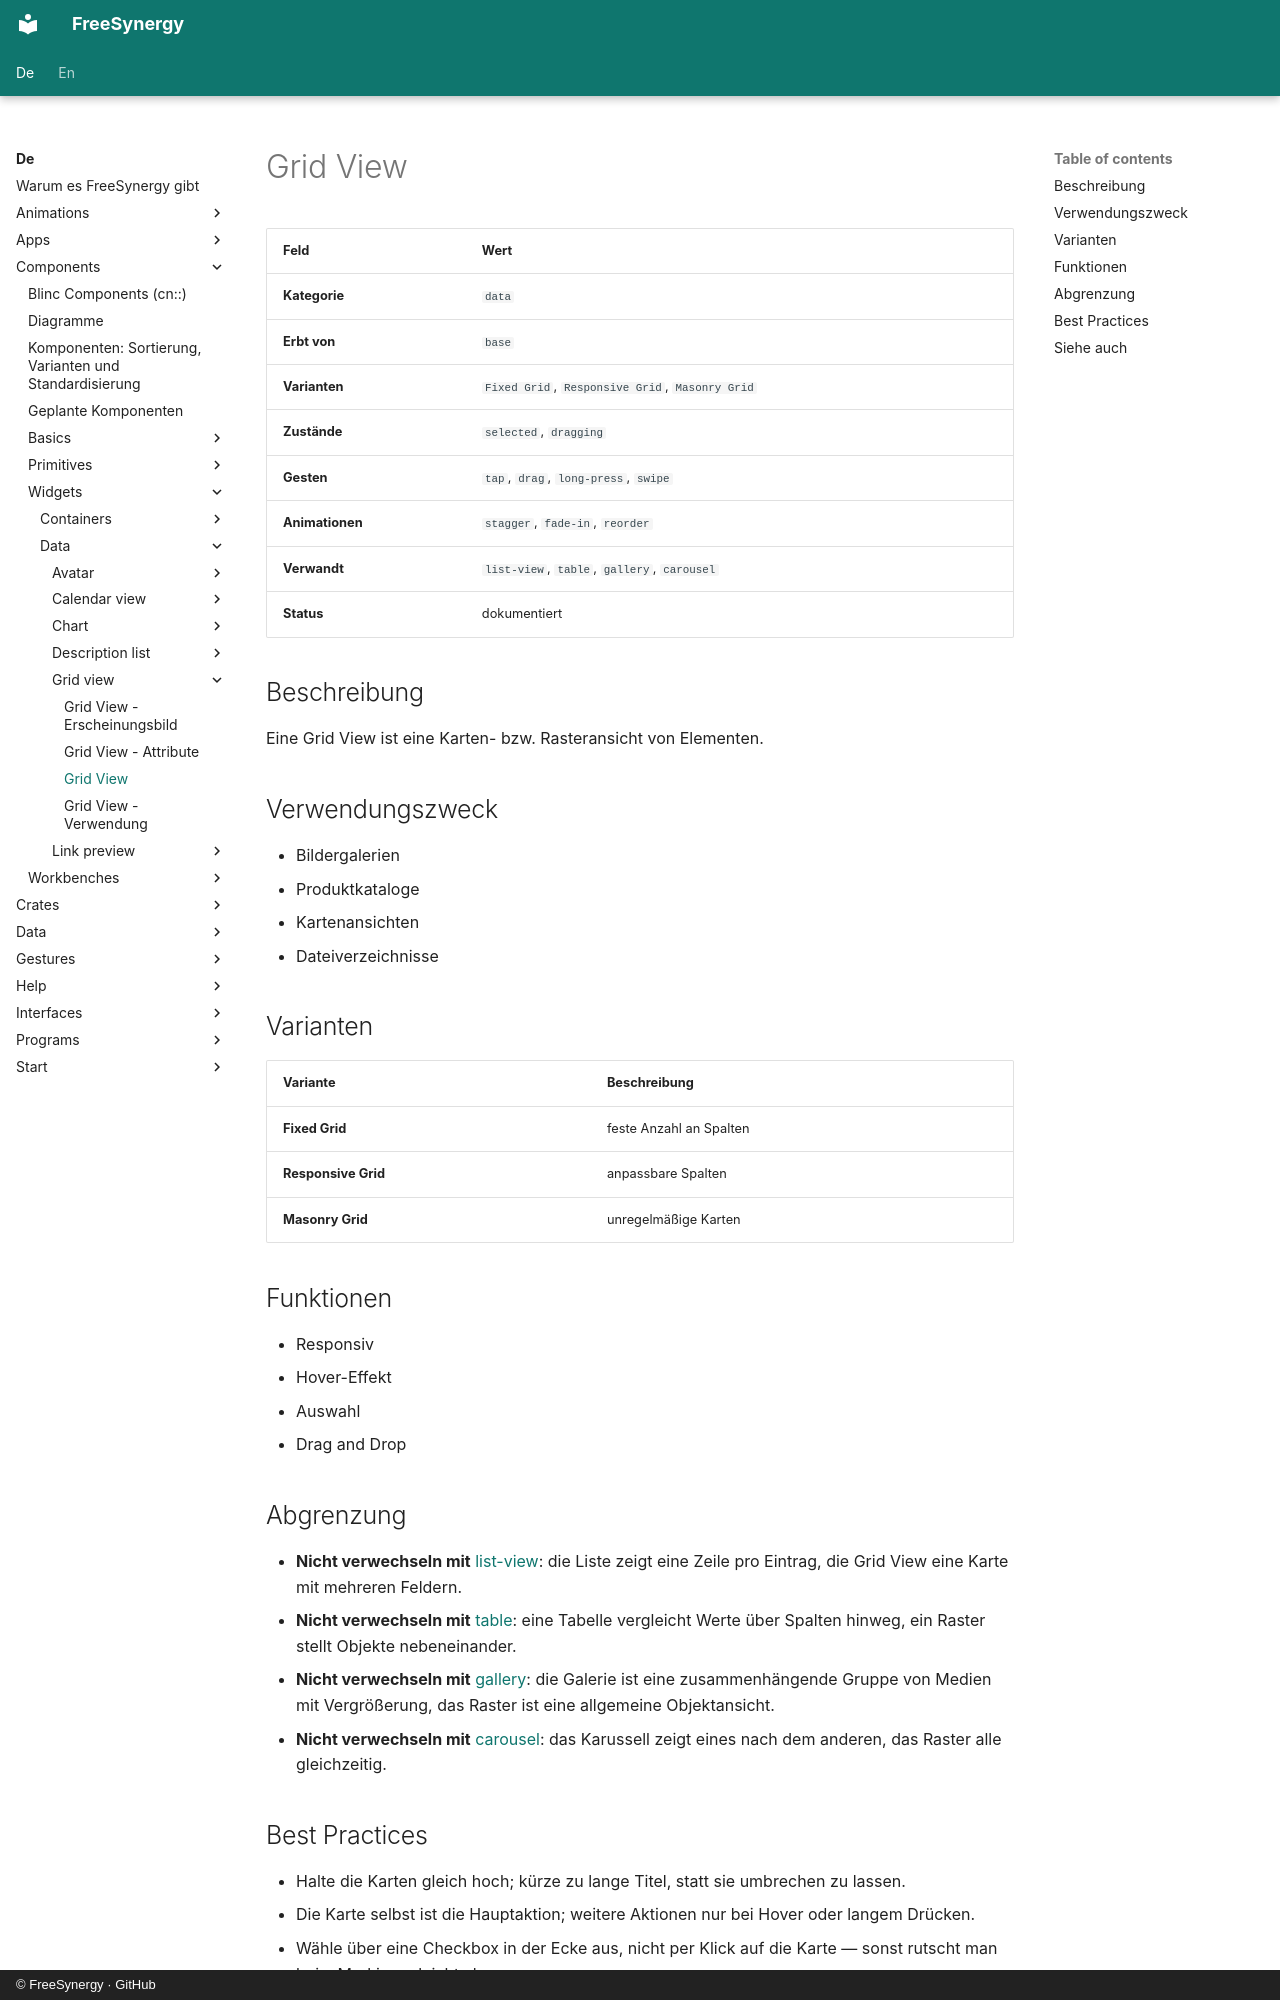

repository: FreeSynergy/fs-documentation · page: de/components/widgets/data/grid-view/description/index.html · generator: mkdocs · copyright: © FreeSynergy · GitHub

# Grid View

| Feld | Wert |
|------|------|
| **Kategorie** | `data` |
| **Erbt von** | `base` |
| **Varianten** | `Fixed Grid`, `Responsive Grid`, `Masonry Grid` |
| **Zustände** | `selected`, `dragging` |
| **Gesten** | `tap`, `drag`, `long-press`, `swipe` |
| **Animationen** | `stagger`, `fade-in`, `reorder` |
| **Verwandt** | `list-view`, `table`, `gallery`, `carousel` |
| **Status** | dokumentiert |

## Beschreibung
Eine Grid View ist eine Karten- bzw. Rasteransicht von Elementen.

## Verwendungszweck

- Bildergalerien
- Produktkataloge
- Kartenansichten
- Dateiverzeichnisse

## Varianten

| Variante | Beschreibung |
|----------|--------------|
| **Fixed Grid** | feste Anzahl an Spalten |
| **Responsive Grid** | anpassbare Spalten |
| **Masonry Grid** | unregelmäßige Karten |

## Funktionen

- Responsiv
- Hover-Effekt
- Auswahl
- Drag and Drop

## Abgrenzung

- **Nicht verwechseln mit** [list-view](../list-view/): die Liste zeigt eine Zeile pro Eintrag,
  die Grid View eine Karte mit mehreren Feldern.
- **Nicht verwechseln mit** [table](../table/): eine Tabelle vergleicht Werte über Spalten hinweg,
  ein Raster stellt Objekte nebeneinander.
- **Nicht verwechseln mit** [gallery](../../media/gallery/): die Galerie ist eine zusammenhängende
  Gruppe von Medien mit Vergrößerung, das Raster ist eine allgemeine Objektansicht.
- **Nicht verwechseln mit** [carousel](../../media/carousel/): das Karussell zeigt eines nach dem
  anderen, das Raster alle gleichzeitig.
